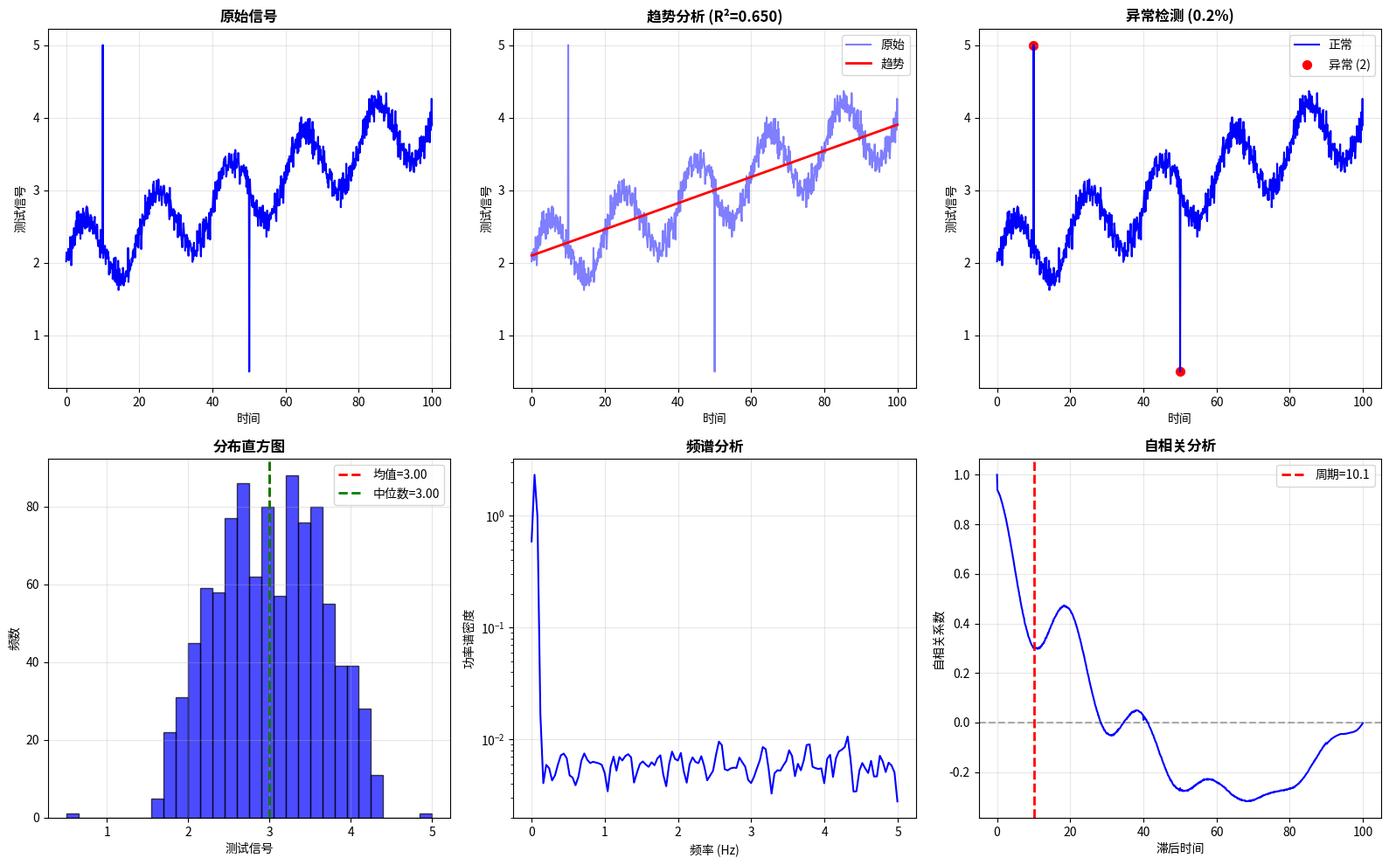

The matplotlib source for this figure:
#!/usr/bin/env python
# -*- coding: utf-8 -*-
"""
时间序列分析工具

提供对非稳态仿真结果的深入分析：
- 趋势分析
- 周期性检测
- 异常检测
- 统计特征提取
- 频谱分析

作者: Claude
日期: 2025-10-24
"""

import numpy as np
import matplotlib.pyplot as plt
from scipy import signal, stats
from typing import Dict, List, Tuple, Optional
from pathlib import Path


class TimeSeriesAnalyzer:
    """
    时间序列分析器

    使用示例:
    ```python
    analyzer = TimeSeriesAnalyzer(time=t_array, data=h_array)

    # 统计分析
    stats = analyzer.compute_statistics()

    # 趋势分析
    trend = analyzer.detect_trend()

    # 频谱分析
    frequencies, power = analyzer.compute_spectrum()

    # 生成报告
    analyzer.generate_analysis_report('analysis.png')
    ```
    """

    def __init__(self, time: np.ndarray, data: np.ndarray, name: str = "Signal"):
        """
        初始化分析器

        Args:
            time: 时间数组
            data: 数据数组
            name: 信号名称
        """
        self.time = time
        self.data = data
        self.name = name

        # 验证
        if len(time) != len(data):
            raise ValueError("时间和数据数组长度必须相同")

        # 计算采样率
        self.dt = np.mean(np.diff(time)) if len(time) > 1 else 1.0
        self.fs = 1.0 / self.dt  # 采样频率

    def compute_statistics(self) -> Dict[str, float]:
        """
        计算统计特征

        Returns:
            统计指标字典
        """
        return {
            'mean': np.mean(self.data),
            'std': np.std(self.data),
            'min': np.min(self.data),
            'max': np.max(self.data),
            'median': np.median(self.data),
            'range': np.ptp(self.data),
            'variance': np.var(self.data),
            'skewness': stats.skew(self.data),
            'kurtosis': stats.kurtosis(self.data),
            'cv': np.std(self.data) / np.mean(self.data) if np.mean(self.data) != 0 else 0
        }

    def detect_trend(self, method: str = 'linear') -> Dict:
        """
        检测趋势

        Args:
            method: 趋势检测方法 ('linear', 'polynomial', 'moving_average')

        Returns:
            趋势信息字典
        """
        if method == 'linear':
            # 线性回归
            slope, intercept, r_value, p_value, std_err = stats.linregress(self.time, self.data)
            trend_line = slope * self.time + intercept

            return {
                'method': 'linear',
                'slope': slope,
                'intercept': intercept,
                'r_squared': r_value ** 2,
                'p_value': p_value,
                'trend_line': trend_line,
                'is_significant': p_value < 0.05
            }

        elif method == 'polynomial':
            # 多项式拟合
            degree = 3
            coeffs = np.polyfit(self.time, self.data, degree)
            trend_line = np.polyval(coeffs, self.time)

            # 计算R²
            ss_res = np.sum((self.data - trend_line) ** 2)
            ss_tot = np.sum((self.data - np.mean(self.data)) ** 2)
            r_squared = 1 - (ss_res / ss_tot)

            return {
                'method': 'polynomial',
                'degree': degree,
                'coefficients': coeffs,
                'trend_line': trend_line,
                'r_squared': r_squared
            }

        elif method == 'moving_average':
            # 移动平均
            window = min(len(self.data) // 10, 50)
            trend_line = np.convolve(self.data, np.ones(window) / window, mode='same')

            return {
                'method': 'moving_average',
                'window': window,
                'trend_line': trend_line
            }

        else:
            raise ValueError(f"未知的趋势检测方法: {method}")

    def detect_outliers(self, method: str = 'iqr', threshold: float = 1.5) -> Dict:
        """
        检测异常值

        Args:
            method: 检测方法 ('iqr', 'zscore', 'mad')
            threshold: 阈值

        Returns:
            异常值信息
        """
        if method == 'iqr':
            # 四分位距法
            Q1 = np.percentile(self.data, 25)
            Q3 = np.percentile(self.data, 75)
            IQR = Q3 - Q1
            lower_bound = Q1 - threshold * IQR
            upper_bound = Q3 + threshold * IQR

            outliers_mask = (self.data < lower_bound) | (self.data > upper_bound)

        elif method == 'zscore':
            # Z分数法
            z_scores = np.abs(stats.zscore(self.data))
            outliers_mask = z_scores > threshold

        elif method == 'mad':
            # 中位数绝对偏差法
            median = np.median(self.data)
            mad = np.median(np.abs(self.data - median))
            modified_z_scores = 0.6745 * (self.data - median) / mad if mad != 0 else np.zeros_like(self.data)
            outliers_mask = np.abs(modified_z_scores) > threshold

        else:
            raise ValueError(f"未知的异常检测方法: {method}")

        outlier_indices = np.where(outliers_mask)[0]
        outlier_values = self.data[outliers_mask]
        outlier_times = self.time[outliers_mask]

        return {
            'method': method,
            'threshold': threshold,
            'n_outliers': len(outlier_indices),
            'outlier_ratio': len(outlier_indices) / len(self.data),
            'outlier_indices': outlier_indices,
            'outlier_values': outlier_values,
            'outlier_times': outlier_times
        }

    def compute_spectrum(self, method: str = 'welch') -> Tuple[np.ndarray, np.ndarray]:
        """
        计算功率谱

        Args:
            method: 方法 ('fft', 'welch')

        Returns:
            (frequencies, power)
        """
        if method == 'fft':
            # FFT
            n = len(self.data)
            fft_result = np.fft.fft(self.data - np.mean(self.data))
            power = np.abs(fft_result) ** 2 / n
            frequencies = np.fft.fftfreq(n, self.dt)

            # 只取正频率
            positive_freq_idx = frequencies > 0
            frequencies = frequencies[positive_freq_idx]
            power = power[positive_freq_idx]

        elif method == 'welch':
            # Welch方法
            frequencies, power = signal.welch(
                self.data,
                fs=self.fs,
                nperseg=min(256, len(self.data) // 4)
            )

        else:
            raise ValueError(f"未知的频谱计算方法: {method}")

        return frequencies, power

    def detect_periodicity(self) -> Dict:
        """
        检测周期性

        Returns:
            周期性信息
        """
        # 计算自相关
        autocorr = np.correlate(self.data - np.mean(self.data), self.data - np.mean(self.data), mode='full')
        autocorr = autocorr[len(autocorr) // 2:]
        autocorr = autocorr / autocorr[0]  # 归一化

        # 找峰值
        peaks, properties = signal.find_peaks(autocorr, height=0.3, distance=10)

        if len(peaks) > 0:
            # 主周期
            main_period_idx = peaks[0]
            main_period = main_period_idx * self.dt

            return {
                'is_periodic': True,
                'main_period': main_period,
                'main_period_idx': main_period_idx,
                'autocorrelation': autocorr,
                'peaks': peaks,
                'peak_heights': properties['peak_heights']
            }
        else:
            return {
                'is_periodic': False,
                'autocorrelation': autocorr
            }

    def compute_rate_of_change(self) -> np.ndarray:
        """
        计算变化率

        Returns:
            变化率数组
        """
        return np.gradient(self.data, self.time)

    def generate_analysis_report(self, output_file: str = 'analysis.png'):
        """
        生成分析报告图

        Args:
            output_file: 输出文件路径
        """
        fig, axes = plt.subplots(2, 3, figsize=(16, 10))

        # 1. 原始信号
        axes[0, 0].plot(self.time, self.data, 'b-', linewidth=1.5)
        axes[0, 0].set_xlabel('时间')
        axes[0, 0].set_ylabel(self.name)
        axes[0, 0].set_title('原始信号', fontweight='bold')
        axes[0, 0].grid(True, alpha=0.3)

        # 2. 趋势
        trend_info = self.detect_trend('linear')
        axes[0, 1].plot(self.time, self.data, 'b-', alpha=0.5, label='原始')
        axes[0, 1].plot(self.time, trend_info['trend_line'], 'r-', linewidth=2, label='趋势')
        axes[0, 1].set_xlabel('时间')
        axes[0, 1].set_ylabel(self.name)
        axes[0, 1].set_title(f'趋势分析 (R²={trend_info["r_squared"]:.3f})', fontweight='bold')
        axes[0, 1].legend()
        axes[0, 1].grid(True, alpha=0.3)

        # 3. 异常值
        outliers = self.detect_outliers('iqr')
        axes[0, 2].plot(self.time, self.data, 'b-', linewidth=1.5, label='正常')
        if outliers['n_outliers'] > 0:
            axes[0, 2].scatter(outliers['outlier_times'], outliers['outlier_values'],
                             color='red', s=50, marker='o', label=f'异常 ({outliers["n_outliers"]})')
        axes[0, 2].set_xlabel('时间')
        axes[0, 2].set_ylabel(self.name)
        axes[0, 2].set_title(f'异常检测 ({outliers["outlier_ratio"]*100:.1f}%)', fontweight='bold')
        axes[0, 2].legend()
        axes[0, 2].grid(True, alpha=0.3)

        # 4. 直方图
        axes[1, 0].hist(self.data, bins=30, alpha=0.7, color='blue', edgecolor='black')
        stats_info = self.compute_statistics()
        axes[1, 0].axvline(stats_info['mean'], color='red', linestyle='--', linewidth=2, label=f'均值={stats_info["mean"]:.2f}')
        axes[1, 0].axvline(stats_info['median'], color='green', linestyle='--', linewidth=2, label=f'中位数={stats_info["median"]:.2f}')
        axes[1, 0].set_xlabel(self.name)
        axes[1, 0].set_ylabel('频数')
        axes[1, 0].set_title('分布直方图', fontweight='bold')
        axes[1, 0].legend()
        axes[1, 0].grid(True, alpha=0.3)

        # 5. 功率谱
        frequencies, power = self.compute_spectrum('welch')
        axes[1, 1].semilogy(frequencies, power, 'b-', linewidth=1.5)
        axes[1, 1].set_xlabel('频率 (Hz)')
        axes[1, 1].set_ylabel('功率谱密度')
        axes[1, 1].set_title('频谱分析', fontweight='bold')
        axes[1, 1].grid(True, alpha=0.3)

        # 6. 自相关
        periodicity = self.detect_periodicity()
        autocorr = periodicity['autocorrelation']
        lags = np.arange(len(autocorr)) * self.dt
        axes[1, 2].plot(lags, autocorr, 'b-', linewidth=1.5)
        axes[1, 2].axhline(y=0, color='k', linestyle='--', alpha=0.3)
        if periodicity['is_periodic']:
            axes[1, 2].axvline(periodicity['main_period'], color='red', linestyle='--',
                             linewidth=2, label=f'周期={periodicity["main_period"]:.1f}')
            axes[1, 2].legend()
        axes[1, 2].set_xlabel('滞后时间')
        axes[1, 2].set_ylabel('自相关系数')
        axes[1, 2].set_title('自相关分析', fontweight='bold')
        axes[1, 2].grid(True, alpha=0.3)

        plt.tight_layout()
        plt.savefig(output_file, dpi=150, bbox_inches='tight')
        plt.close()

        return output_file


# 便捷函数
def quick_analyze(
    time: np.ndarray,
    data: np.ndarray,
    name: str = "Signal",
    output_file: str = "analysis.png"
) -> Dict:
    """
    快速分析时间序列

    Args:
        time: 时间数组
        data: 数据数组
        name: 信号名称
        output_file: 输出图片路径

    Returns:
        分析结果字典
    """
    analyzer = TimeSeriesAnalyzer(time, data, name)

    results = {
        'statistics': analyzer.compute_statistics(),
        'trend': analyzer.detect_trend('linear'),
        'outliers': analyzer.detect_outliers('iqr'),
        'periodicity': analyzer.detect_periodicity()
    }

    # 生成报告图
    analyzer.generate_analysis_report(output_file)

    return results


if __name__ == "__main__":
    # 测试示例
    print("时间序列分析工具测试")
    print()

    # 生成测试数据（带趋势、周期和噪声）
    t = np.linspace(0, 100, 1000)
    trend = 0.02 * t  # 线性趋势
    periodic = 0.5 * np.sin(2 * np.pi * t / 20)  # 周期信号
    noise = 0.1 * np.random.randn(len(t))  # 噪声
    signal_data = 2.0 + trend + periodic + noise

    # 添加几个异常值
    signal_data[100] = 5.0
    signal_data[500] = 0.5

    # 创建分析器
    analyzer = TimeSeriesAnalyzer(t, signal_data, name="测试信号")

    # 统计分析
    print("统计特征:")
    stats_result = analyzer.compute_statistics()
    for key, value in stats_result.items():
        print(f"  {key}: {value:.4f}")

    # 趋势分析
    print("\n趋势分析:")
    trend_result = analyzer.detect_trend('linear')
    print(f"  斜率: {trend_result['slope']:.6f}")
    print(f"  R²: {trend_result['r_squared']:.4f}")
    print(f"  显著性: {'是' if trend_result['is_significant'] else '否'}")

    # 异常检测
    print("\n异常检测:")
    outliers = analyzer.detect_outliers('iqr')
    print(f"  异常点数: {outliers['n_outliers']}")
    print(f"  异常比例: {outliers['outlier_ratio']*100:.2f}%")

    # 周期性检测
    print("\n周期性检测:")
    periodicity = analyzer.detect_periodicity()
    if periodicity['is_periodic']:
        print(f"  周期性: 是")
        print(f"  主周期: {periodicity['main_period']:.2f}")
    else:
        print(f"  周期性: 否")

    # 生成报告
    print("\n生成分析报告...")
    output_file = analyzer.generate_analysis_report('test_analysis.png')
    print(f"  ✓ {output_file}")

    print("\n✓ 测试完成！")
